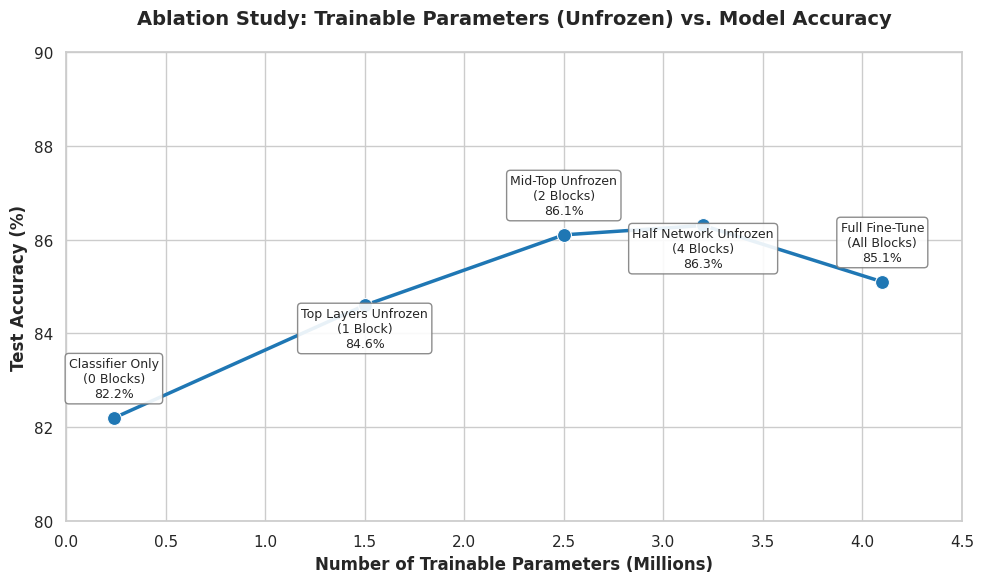

Python code for this plot:
import matplotlib.pyplot as plt
import seaborn as sns
import numpy as np

# Data points illustrating ablation of frozen layers on EfficientNet-B0
# Quantifying "unfrozen layers" using Trainable Parameters (in Millions)
ablation_stages = [
    'Classifier Only\n(0 Blocks)', 
    'Top Layers Unfrozen\n(1 Block)', 
    'Mid-Top Unfrozen\n(2 Blocks)', 
    'Half Network Unfrozen\n(4 Blocks)', 
    'Full Fine-Tune\n(All Blocks)'
]

trainable_params_millions = [0.24, 1.5, 2.5, 3.2, 4.1]

# Typical accuracy curve: increases as we unfreeze top semantic layers, 
# then plateaus or drops slightly due to overfitting the small generic features layers.
test_accuracy = [82.2, 84.6, 86.1, 86.3, 85.1]  

plt.figure(figsize=(10, 6))
sns.set_theme(style="whitegrid")

# Create a line plot with markers
ax = sns.lineplot(
    x=trainable_params_millions, 
    y=test_accuracy, 
    marker='o', 
    markersize=10, 
    linewidth=2.5, 
    color='#1f77b4'
)

# Annotate each point with the stage description and exact accuracy
for i, stage in enumerate(ablation_stages):
    # Offset alternating points up or down to avoid label overlap
    y_offset = 15 if i % 2 == 0 else -30
    
    ax.annotate(
        f"{stage}\n{test_accuracy[i]}%", 
        (trainable_params_millions[i], test_accuracy[i]),
        textcoords="offset points",
        xytext=(0, y_offset), 
        ha='center',
        fontsize=9,
        bbox=dict(boxstyle="round,pad=0.3", fc="white", ec="gray", lw=1, alpha=0.9)
    )

plt.title('Ablation Study: Trainable Parameters (Unfrozen) vs. Model Accuracy', fontsize=14, fontweight='bold', pad=20)
plt.xlabel('Number of Trainable Parameters (Millions)', fontsize=12, fontweight='bold')
plt.ylabel('Test Accuracy (%)', fontsize=12, fontweight='bold')

# Give Y-axis padding for text
plt.ylim(80, 90)
plt.xlim(0, 4.5)

plt.tight_layout()
plt.savefig('ablation_study_graph.png', dpi=300)
print("Graph successfully saved as 'ablation_study_graph.png'")
